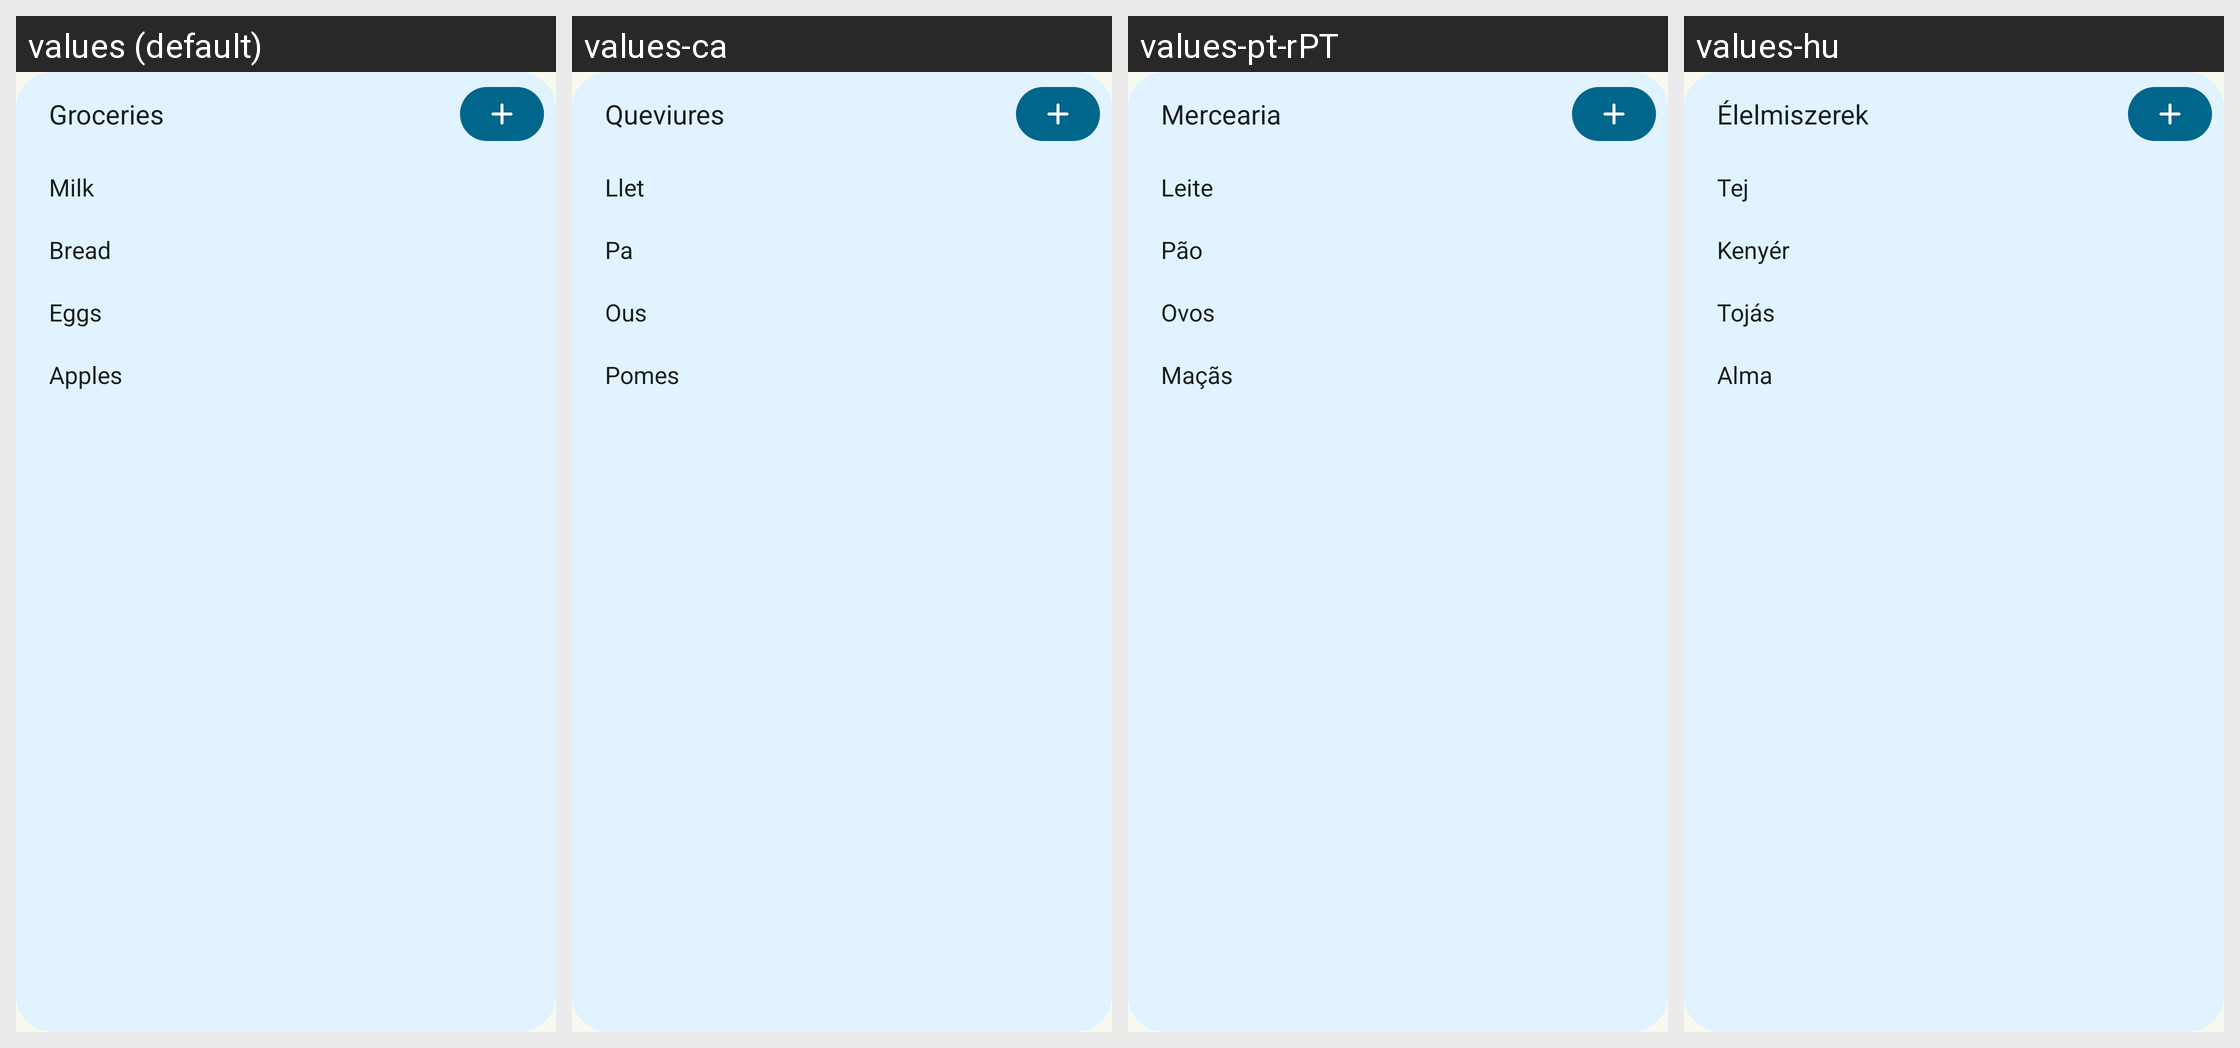

This grid shows one Android layout under several languages. Give, for every string resource on the screen, its name, the default text and each shown locale's text.
Android screen res/layout/widget_preview_shopping.xml rendered under 4 locales, left to right: values (default), values-ca, values-pt-rPT, values-hu. Device: Nexus 5 (rendered at 1080×1920; each locale shown at half size, 540×960, under a caption strip naming it); theme Theme.Grocy.
Other locales in the repository, not shown: values-cs, values-de, values-el, values-es, values-et, values-fr, values-it, values-iw, values-ja, values-nb, values-nl, values-pl, values-pt-rBR, values-ru, values-sk, values-sv, values-tr, values-uk, values-zh-rCN, values-zh-rTW.
Strings drawn on this screen, with the default value and each locale's value (text and hints the layout hard-codes, and strings that could not be matched under every locale, appear in the picture but are not listed):

widget_sample_groceries
  values: Groceries
  values-ca: Queviures
  values-pt-rPT: Mercearia
  values-hu: Élelmiszerek

widget_sample_milk
  values: Milk
  values-ca: Llet
  values-pt-rPT: Leite
  values-hu: Tej

widget_sample_bread
  values: Bread
  values-ca: Pa
  values-pt-rPT: Pão
  values-hu: Kenyér

widget_sample_eggs
  values: Eggs
  values-ca: Ous
  values-pt-rPT: Ovos
  values-hu: Tojás

widget_sample_apples
  values: Apples
  values-ca: Pomes
  values-pt-rPT: Maçãs
  values-hu: Alma
